The GitHub repository CamisaoLucas/classification_model contains a labelled image folder "dataset" with 4 categories: bioclastic grainstone, mudstone, oolite, wackestone. Examples follow, each with its label.

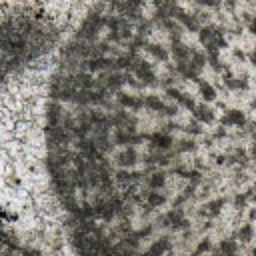
Label: oolite

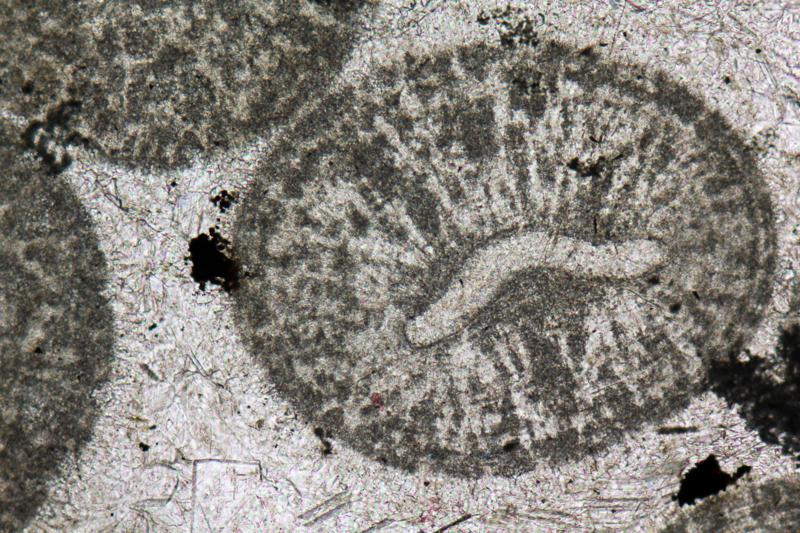
Label: oolite

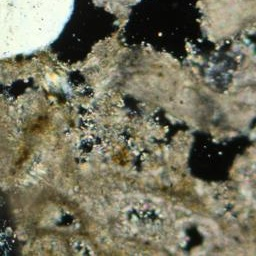
Label: bioclastic grainstone

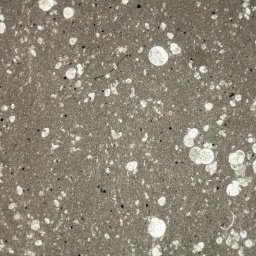
Label: mudstone

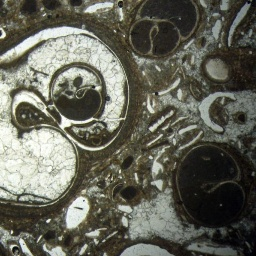
Label: wackestone

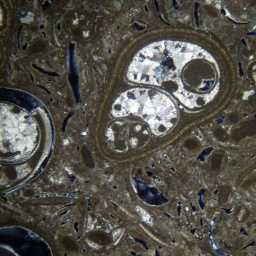
Label: wackestone
